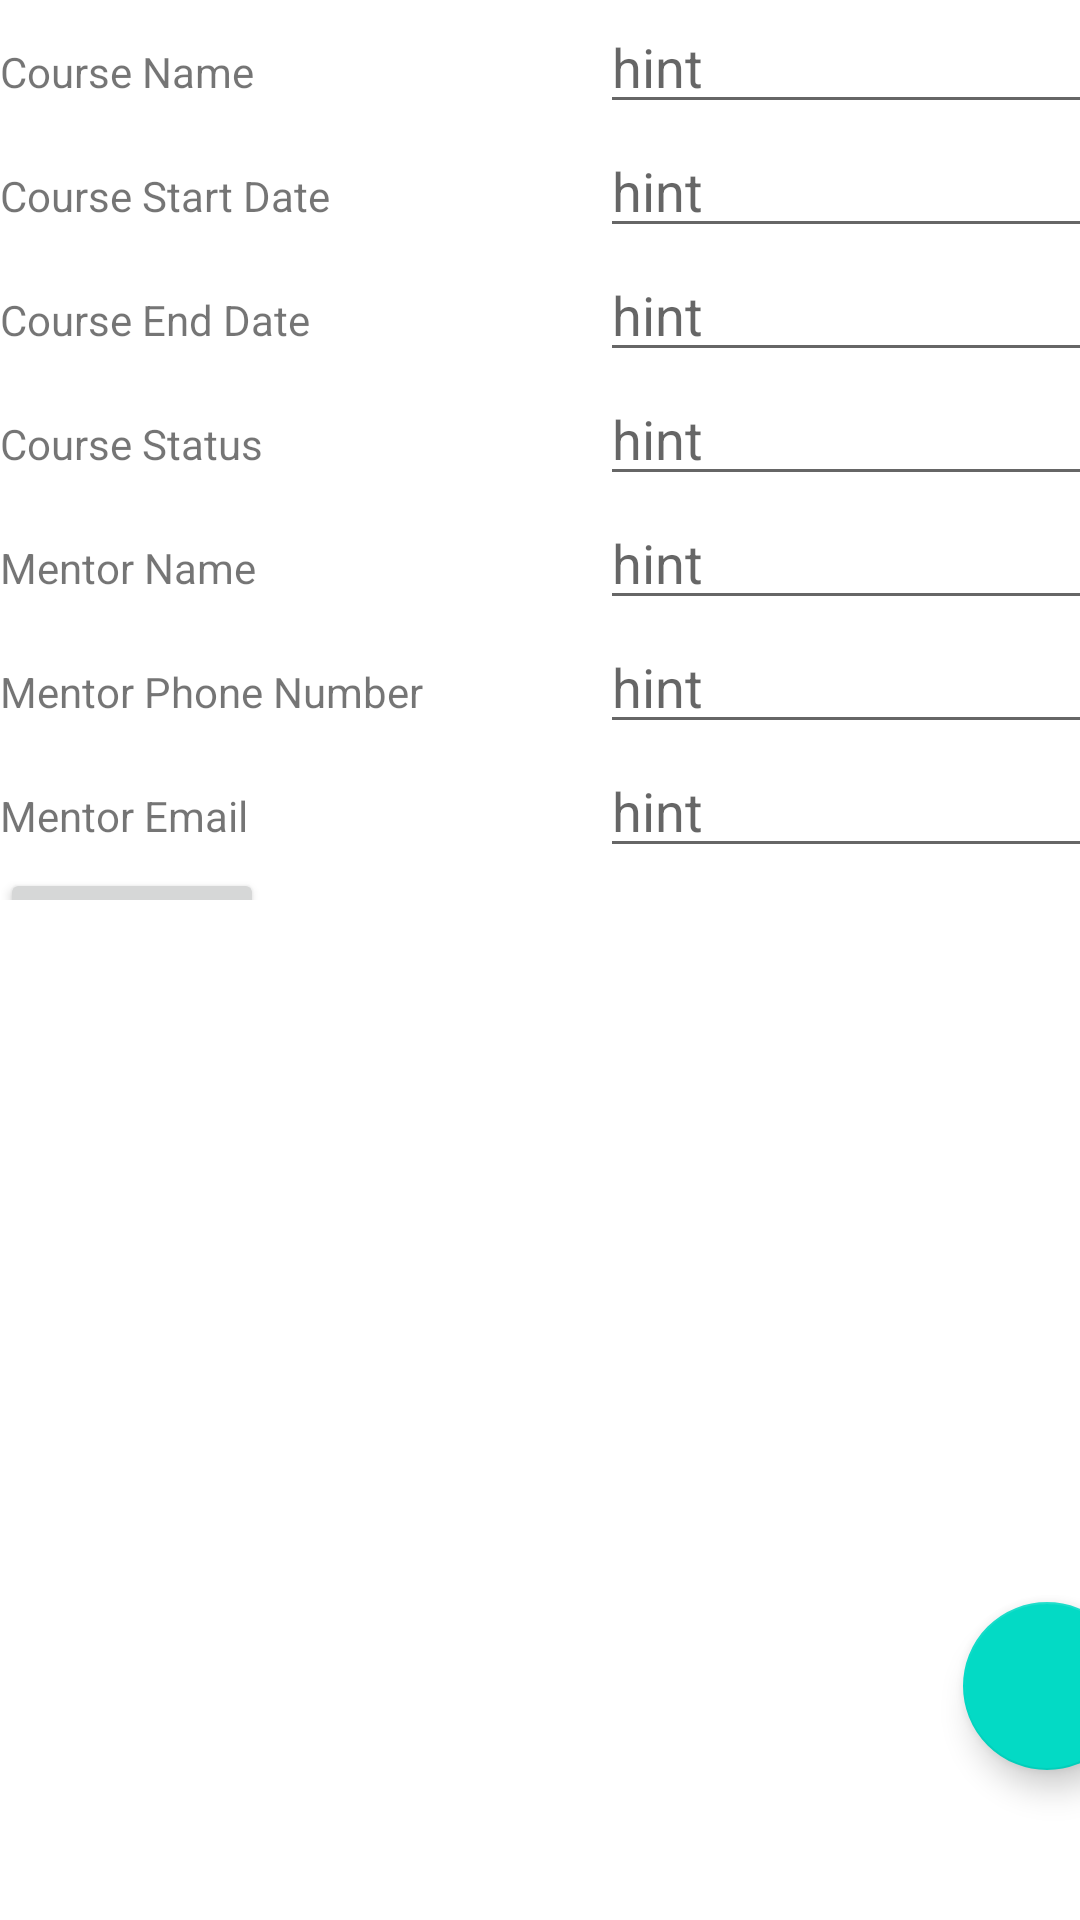

Layout XML and referenced resources for this Android screen:
<!-- AndroidManifest.xml: application theme Theme.DorenTermApp -->
<!-- res/layout/activity_course_add_page.xml -->
<?xml version="1.0" encoding="utf-8"?>
<androidx.constraintlayout.widget.ConstraintLayout xmlns:android="http://schemas.android.com/apk/res/android"
    xmlns:app="http://schemas.android.com/apk/res-auto"
    xmlns:tools="http://schemas.android.com/tools"
    android:layout_width="match_parent"
    android:layout_height="match_parent"
    tools:context=".UI.UI.CourseAddPage">

    <ScrollView
        android:layout_width="409dp"
        android:layout_height="300dp"
        tools:layout_editor_absoluteX="1dp"
        tools:layout_editor_absoluteY="1dp">

        <LinearLayout
            android:layout_width="match_parent"
            android:layout_height="wrap_content"
            android:orientation="vertical">

            <LinearLayout
                android:layout_width="match_parent"
                android:layout_height="wrap_content"
                android:orientation="horizontal">

                <TextView
                    android:layout_width="200dp"
                    android:layout_height="wrap_content"
                    android:text="@string/course_name" />//

                <EditText
                    android:id="@+id/coursename"
                    android:layout_width="200dp"
                    android:layout_height="wrap_content"
                    android:hint="hint" />

            </LinearLayout>

            <LinearLayout
                android:layout_width="match_parent"
                android:layout_height="wrap_content"
                android:orientation="horizontal">

                <TextView
                    android:layout_width="200dp"
                    android:layout_height="wrap_content"
                    android:text="@string/course_start_date" />//???

                <EditText
                    android:id="@+id/coursestartdate"
                    android:layout_width="200dp"
                    android:layout_height="wrap_content"
                    android:hint="hint" />
            </LinearLayout>

            <LinearLayout
                android:layout_width="match_parent"
                android:layout_height="wrap_content"
                android:orientation="horizontal">

                <TextView
                    android:layout_width="200dp"
                    android:layout_height="wrap_content"
                    android:text="@string/course_end_date" />//???

                <EditText
                    android:id="@+id/courseenddate"
                    android:layout_width="200dp"
                    android:layout_height="wrap_content"
                    android:hint="hint" />
            </LinearLayout>

            <LinearLayout
                android:layout_width="match_parent"
                android:layout_height="wrap_content"
                android:orientation="horizontal">

                <TextView
                    android:layout_width="200dp"
                    android:layout_height="wrap_content"
                    android:text="@string/course_status" />

                <EditText
                    android:id="@+id/coursestatus"
                    android:layout_width="200dp"
                    android:layout_height="wrap_content"
                    android:hint="hint" />
            </LinearLayout>

            <LinearLayout
                android:layout_width="match_parent"
                android:layout_height="wrap_content"
                android:orientation="horizontal">

                <TextView
                    android:layout_width="200dp"
                    android:layout_height="wrap_content"
                    android:text="@string/mentor_name" />//???

                <EditText
                    android:id="@+id/mentorname"
                    android:layout_width="200dp"
                    android:layout_height="wrap_content"
                    android:hint="hint" />
            </LinearLayout>

            <LinearLayout
                android:layout_width="match_parent"
                android:layout_height="wrap_content"
                android:orientation="horizontal">

                <TextView
                    android:layout_width="200dp"
                    android:layout_height="wrap_content"
                    android:text="@string/mentor_phone_number" />//???

                <EditText
                    android:id="@+id/mentorphone"
                    android:layout_width="200dp"
                    android:layout_height="wrap_content"
                    android:hint="hint" />
            </LinearLayout>

            <LinearLayout
                android:layout_width="match_parent"
                android:layout_height="wrap_content"
                android:orientation="horizontal">

                <TextView
                    android:layout_width="200dp"
                    android:layout_height="wrap_content"
                    android:text="@string/mentor_email" />

                <EditText
                    android:id="@+id/mentoremail"
                    android:layout_width="200dp"
                    android:layout_height="wrap_content"
                    android:hint="hint" />
            </LinearLayout>

            <LinearLayout
                android:layout_width="match_parent"
                android:layout_height="wrap_content"
                android:orientation="horizontal">

            </LinearLayout>

            <Button
                android:layout_width="wrap_content"
                android:layout_height="wrap_content"
                android:onClick="saveCourse"
                android:text="@string/save" />
        </LinearLayout>
    </ScrollView>
    <androidx.recyclerview.widget.RecyclerView
        android:id="@+id/AssignmentRecyclerView"
        android:layout_width="409dp"
        android:layout_height="375dp"
        android:layout_marginTop="357dp"
        app:layout_constraintBottom_toBottomOf="parent"
        app:layout_constraintEnd_toEndOf="parent"
        app:layout_constraintHorizontal_bias="0.0"
        app:layout_constraintStart_toStartOf="parent"
        app:layout_constraintTop_toTopOf="parent"
        app:layout_constraintVertical_bias="1.0">

    </androidx.recyclerview.widget.RecyclerView>
    <com.google.android.material.floatingactionbutton.FloatingActionButton
        android:id="@+id/floatingActionButton3"
        android:layout_width="wrap_content"
        android:layout_height="wrap_content"
        android:layout_marginStart="321dp"
        android:layout_marginTop="269dp"
        android:layout_marginEnd="32dp"
        android:layout_marginBottom="50dp"
        android:clickable="true"
        android:onClick="AddAssessment"
        app:layout_constraintBottom_toBottomOf="parent"
        app:layout_constraintEnd_toEndOf="@+id/AssignmentRecyclerView"
        app:layout_constraintStart_toStartOf="@+id/AssignmentRecyclerView"
        app:layout_constraintTop_toTopOf="@+id/AssignmentRecyclerView"
        app:srcCompat="@drawable/ic_add_foreground" />

</androidx.constraintlayout.widget.ConstraintLayout>
<!-- resources referenced by this layout -->
<resources>
  <string name="course_end_date">Course End Date</string>
  <string name="course_name">Course Name</string>
  <string name="course_start_date">Course Start Date</string>
  <string name="course_status">Course Status</string>
  <string name="mentor_email">Mentor Email</string>
  <string name="mentor_name">Mentor Name</string>
  <string name="mentor_phone_number">Mentor Phone Number</string>
  <string name="save">Save</string>
  <style name="Theme.DorenTermApp" parent="Theme.MaterialComponents.DayNight.DarkActionBar">
          
          <item name="colorPrimary">@color/purple_500</item>
          <item name="colorPrimaryVariant">@color/purple_700</item>
          <item name="colorOnPrimary">@color/white</item>
          
          <item name="colorSecondary">@color/teal_200</item>
          <item name="colorSecondaryVariant">@color/teal_700</item>
          <item name="colorOnSecondary">@color/black</item>
          
          <item name="android:statusBarColor" tools:targetApi="l">?attr/colorPrimaryVariant</item>
          
      </style>
  <!-- not gathered from this repository: default colours our renderer supplied (Android Studio template values) -->
  <color name="purple_500">#FF6200EE</color>
  <color name="purple_700">#FF3700B3</color>
  <color name="teal_200">#FF03DAC5</color>
  <color name="teal_700">#FF018786</color>
  <color name="black">#FF000000</color>
  <color name="white">#FFFFFFFF</color>
</resources>
